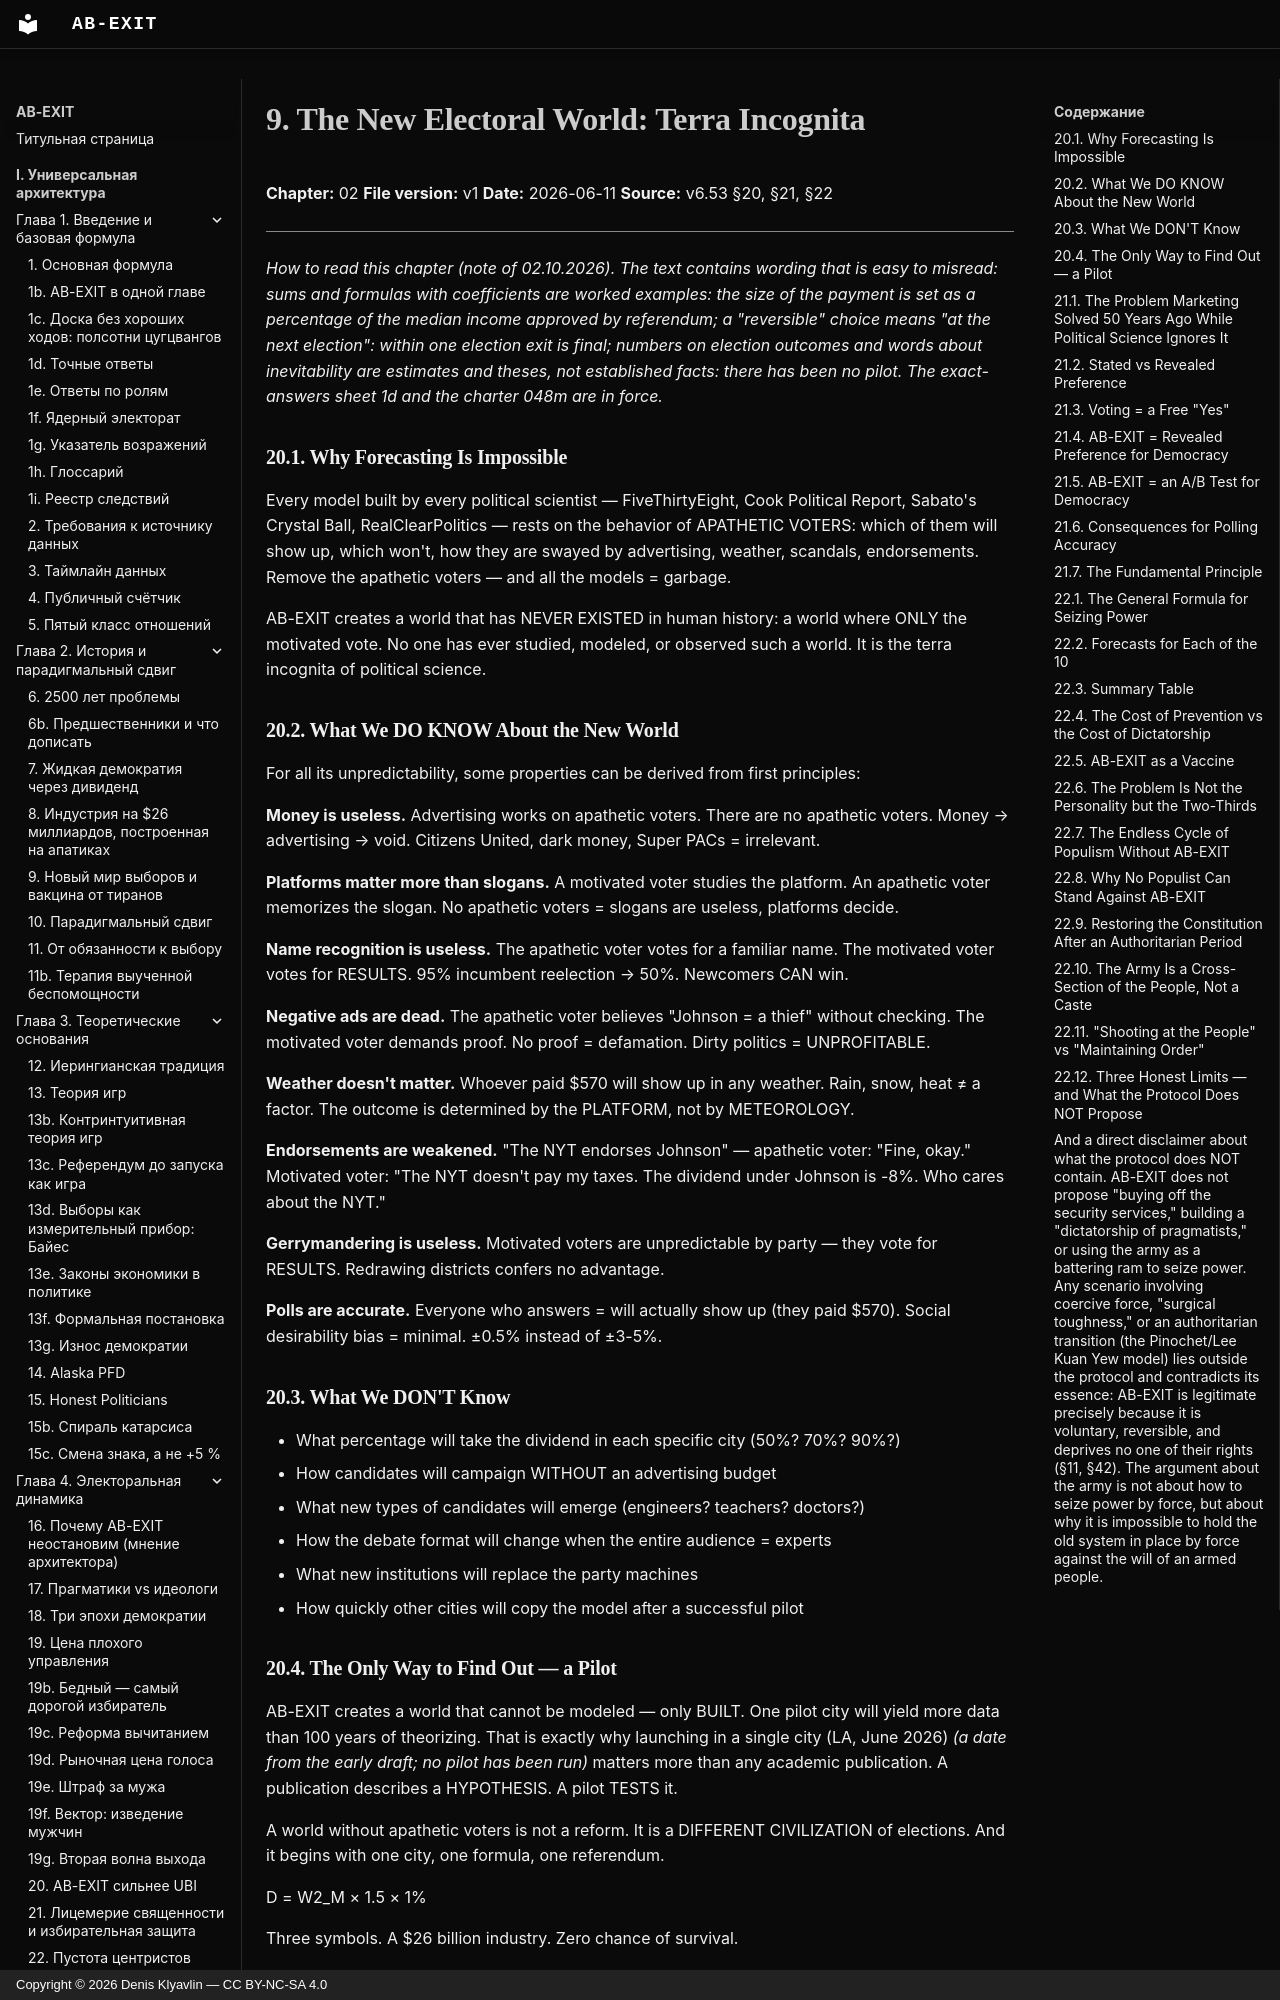

repository: Denis-Kliavlin/ab-exit · page: 02-history/009-vaccine-tyrants.en/index.html · generator: mkdocs · copyright: Copyright © 2026 Denis Klyavlin — CC BY-NC-SA 4.0

# 9. The New Electoral World: Terra Incognita

**Chapter:** 02
**File version:** v1
**Date:** 2026-06-11
**Source:** v6.53 §20, §21, §22

---

*How to read this chapter (note of 02.10.2026). The text contains wording that is easy to misread: sums and formulas with coefficients are worked examples: the size of the payment is set as a percentage of the median income approved by referendum; a "reversible" choice means "at the next election": within one election exit is final; numbers on election outcomes and words about inevitability are estimates and theses, not established facts: there has been no pilot. The exact-answers sheet 1d and the charter 048m are in force.*

### 20.1. Why Forecasting Is Impossible

Every model built by every political scientist — FiveThirtyEight, Cook Political Report, Sabato's Crystal Ball, RealClearPolitics — rests on the behavior of APATHETIC VOTERS: which of them will show up, which won't, how they are swayed by advertising, weather, scandals, endorsements. Remove the apathetic voters — and all the models = garbage.

AB-EXIT creates a world that has NEVER EXISTED in human history: a world where ONLY the motivated vote. No one has ever studied, modeled, or observed such a world. It is the terra incognita of political science.

### 20.2. What We DO KNOW About the New World

For all its unpredictability, some properties can be derived from first principles:

**Money is useless.** Advertising works on apathetic voters. There are no apathetic voters. Money → advertising → void. Citizens United, dark money, Super PACs = irrelevant.

**Platforms matter more than slogans.** A motivated voter studies the platform. An apathetic voter memorizes the slogan. No apathetic voters = slogans are useless, platforms decide.

**Name recognition is useless.** The apathetic voter votes for a familiar name. The motivated voter votes for RESULTS. 95% incumbent reelection → 50%. Newcomers CAN win.

**Negative ads are dead.** The apathetic voter believes "Johnson = a thief" without checking. The motivated voter demands proof. No proof = defamation. Dirty politics = UNPROFITABLE.

**Weather doesn't matter.** Whoever paid $570 will show up in any weather. Rain, snow, heat ≠ a factor. The outcome is determined by the PLATFORM, not by METEOROLOGY.

**Endorsements are weakened.** "The NYT endorses Johnson" — apathetic voter: "Fine, okay." Motivated voter: "The NYT doesn't pay my taxes. The dividend under Johnson is -8%. Who cares about the NYT."

**Gerrymandering is useless.** Motivated voters are unpredictable by party — they vote for RESULTS. Redrawing districts confers no advantage.

**Polls are accurate.** Everyone who answers = will actually show up (they paid $570). Social desirability bias = minimal. ±0.5% instead of ±3-5%.

### 20.3. What We DON'T Know

- What percentage will take the dividend in each specific city (50%? 70%? 90%?)
- How candidates will campaign WITHOUT an advertising budget
- What new types of candidates will emerge (engineers? teachers? doctors?)
- How the debate format will change when the entire audience = experts
- What new institutions will replace the party machines
- How quickly other cities will copy the model after a successful pilot

### 20.4. The Only Way to Find Out — a Pilot

AB-EXIT creates a world that cannot be modeled — only BUILT. One pilot city will yield more data than 100 years of theorizing. That is exactly why launching in a single city (LA, June 2026) *(a date from the early draft; no pilot has been run)* matters more than any academic publication. A publication describes a HYPOTHESIS. A pilot TESTS it.

A world without apathetic voters is not a reform. It is a DIFFERENT CIVILIZATION of elections. And it begins with one city, one formula, one referendum.

D = W2_M × 1.5 × 1%

Three symbols. A $26 billion industry. Zero chance of survival.

---

---
